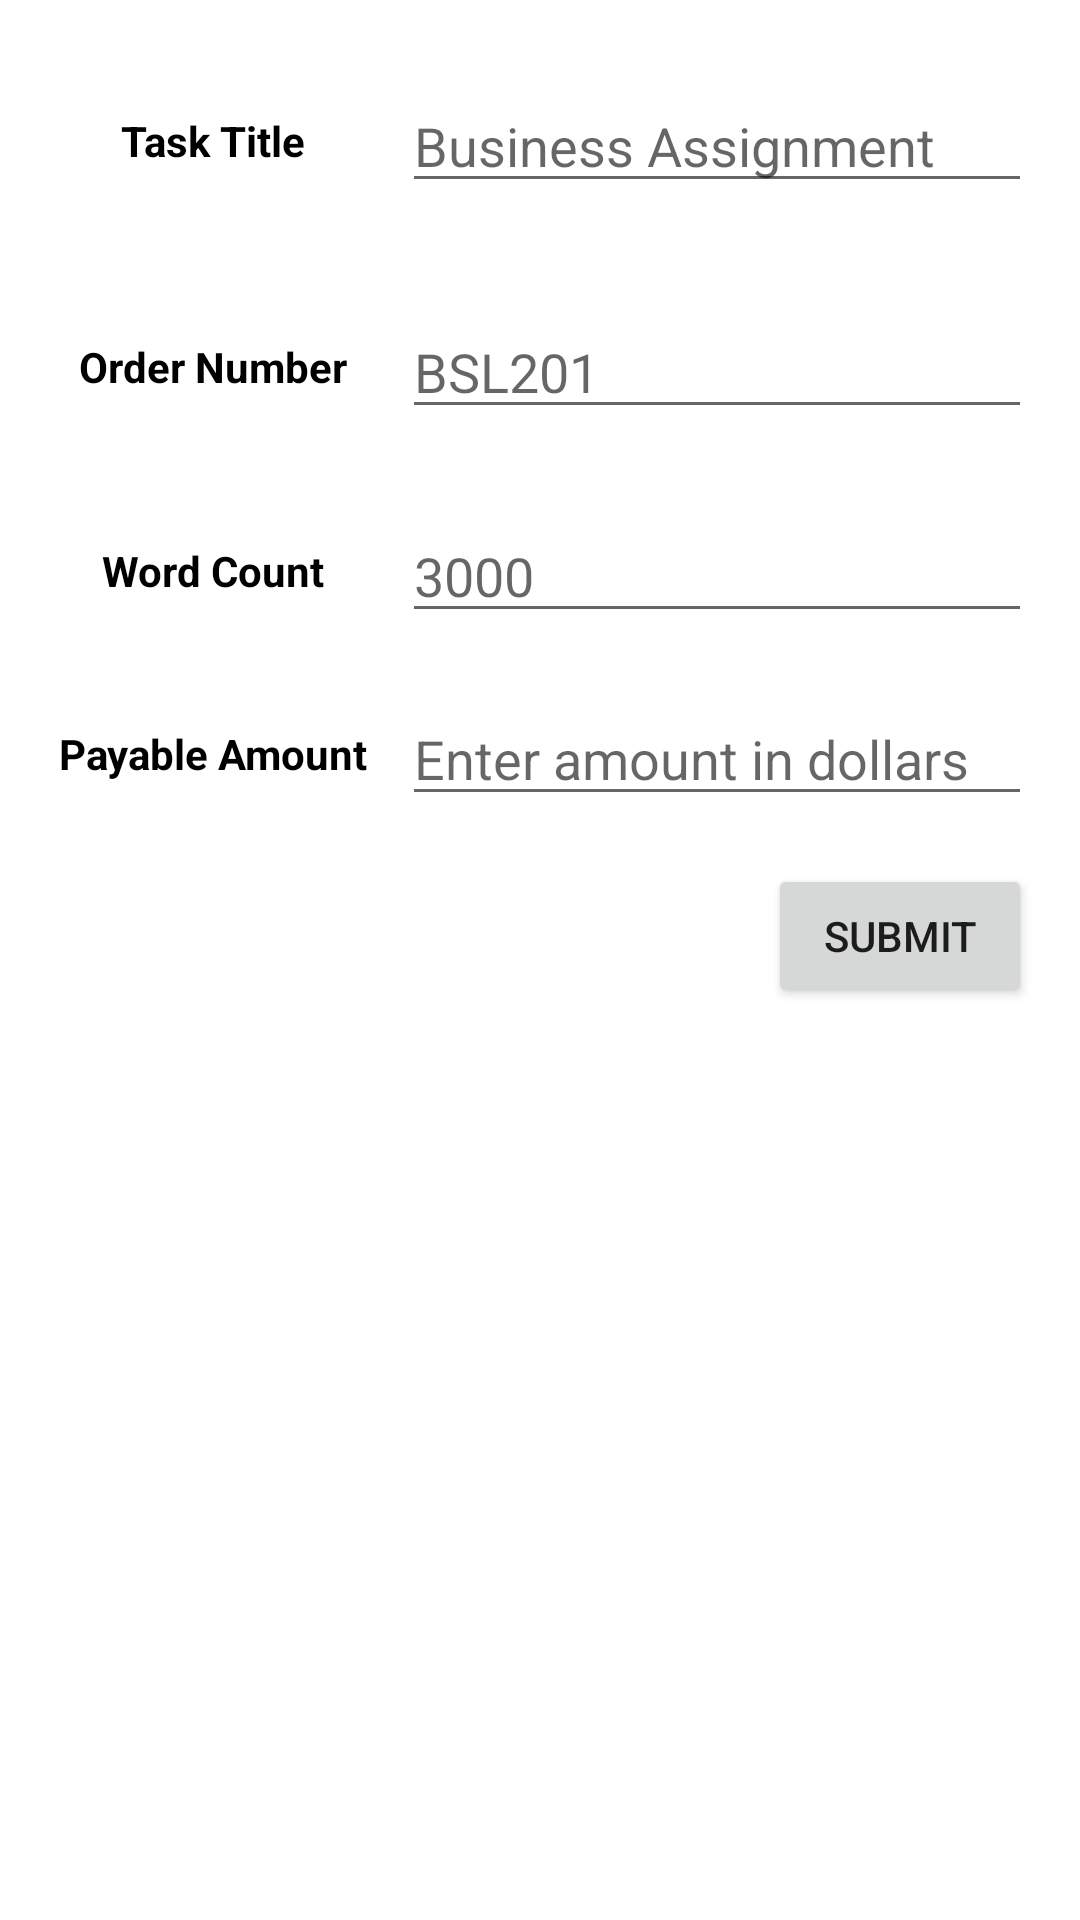

Android layout source for this screen:
<!-- AndroidManifest.xml: application theme Theme.WrittersDiary -->
<!-- res/layout/fragment_add_client_task.xml -->
<?xml version="1.0" encoding="utf-8"?>
<layout xmlns:android="http://schemas.android.com/apk/res/android"
    xmlns:app="http://schemas.android.com/apk/res-auto"
    xmlns:tools="http://schemas.android.com/tools">

    <data>
        <variable
            name="viewModel"
            type="com.devjay.writtersdiary.viewmodels.AddTaskViewModel" />
    </data>

    <androidx.constraintlayout.widget.ConstraintLayout
        android:layout_width="match_parent"
        android:layout_height="match_parent"
        android:layout_margin="@dimen/medium_space"
        tools:context=".ui.AddWriterTaskFragment">


        <TextView
            android:id="@+id/title_label"
            android:layout_width="wrap_content"
            android:layout_height="wrap_content"
            android:layout_marginStart="@dimen/medium_space"
            android:text="@string/task_title_label"
            android:textColor="@color/black"
            android:textStyle="bold"
            app:layout_constraintBottom_toBottomOf="parent"
            app:layout_constraintEnd_toStartOf="@+id/task_title_edit_text"
            app:layout_constraintHorizontal_bias="0.5"
            app:layout_constraintStart_toStartOf="parent"
            app:layout_constraintTop_toTopOf="parent"
            app:layout_constraintVertical_bias="0.060000002" />

        <EditText
            android:id="@+id/task_title_edit_text"
            android:layout_width="wrap_content"
            android:layout_height="wrap_content"
            android:layout_marginEnd="@dimen/wide_space"
            android:ems="10"
            android:hint="@string/enter_task_title"
            android:importantForAutofill="no"
            android:inputType="textPersonName"
            app:layout_constraintBottom_toBottomOf="@+id/title_label"
            app:layout_constraintEnd_toEndOf="parent"
            app:layout_constraintHorizontal_bias="1.0"
            app:layout_constraintStart_toEndOf="@+id/title_label"
            app:layout_constraintStart_toStartOf="parent"
            app:layout_constraintTop_toTopOf="@+id/title_label" />

        <TextView
            android:id="@+id/order_label"
            android:layout_width="wrap_content"
            android:layout_height="wrap_content"
            android:layout_marginStart="@dimen/medium_space"
            android:text="@string/order_label"
            android:textColor="@color/black"
            android:textStyle="bold"
            app:layout_constraintBottom_toBottomOf="parent"
            app:layout_constraintEnd_toStartOf="@+id/order_number_edit_text"
            app:layout_constraintStart_toStartOf="parent"
            app:layout_constraintTop_toBottomOf="@+id/title_label"
            app:layout_constraintVertical_bias="0.100000024" />

        <EditText
            android:id="@+id/order_number_edit_text"
            android:layout_width="wrap_content"
            android:layout_height="wrap_content"
            android:layout_marginEnd="@dimen/wide_space"
            android:ems="10"
            android:hint="@string/enter_order_number"
            android:importantForAutofill="no"
            android:inputType="text"
            app:layout_constraintBottom_toBottomOf="@+id/order_label"
            app:layout_constraintEnd_toEndOf="parent"
            app:layout_constraintHorizontal_bias="1.0"
            app:layout_constraintStart_toEndOf="@+id/order_label"
            app:layout_constraintStart_toStartOf="parent"
            app:layout_constraintTop_toTopOf="@+id/order_label"
            tools:ignore="TextFields" />

        <TextView
            android:id="@+id/word_count_label"
            android:layout_width="wrap_content"
            android:layout_height="wrap_content"
            android:layout_marginStart="@dimen/medium_space"
            android:text="@string/word_count"
            android:textColor="@color/black"
            android:textStyle="bold"
            app:layout_constraintBottom_toBottomOf="parent"
            app:layout_constraintEnd_toStartOf="@+id/word_count_edit_text"
            app:layout_constraintHorizontal_bias="0.5"
            app:layout_constraintStart_toStartOf="parent"
            app:layout_constraintTop_toBottomOf="@+id/order_label"
            app:layout_constraintVertical_bias="0.100000024" />

        <EditText
            android:id="@+id/word_count_edit_text"
            android:layout_width="wrap_content"
            android:layout_height="wrap_content"
            android:layout_marginEnd="@dimen/wide_space"
            android:ems="10"
            android:hint="@string/enter_word_count"
            android:importantForAutofill="no"
            android:inputType="number"
            app:layout_constraintBottom_toBottomOf="@+id/word_count_label"
            app:layout_constraintEnd_toEndOf="parent"
            app:layout_constraintHorizontal_bias="1.0"
            app:layout_constraintStart_toEndOf="@+id/word_count_label"
            app:layout_constraintStart_toStartOf="parent"
            app:layout_constraintTop_toTopOf="@+id/word_count_label"
            tools:ignore="TextFields" />

        <TextView
            android:id="@+id/amount_payable_label"
            android:layout_width="wrap_content"
            android:layout_height="wrap_content"
            android:layout_marginStart="@dimen/medium_space"
            android:text="@string/payable_amount"
            android:textColor="@color/black"
            android:textStyle="bold"
            app:layout_constraintBottom_toBottomOf="parent"
            app:layout_constraintEnd_toStartOf="@+id/amount_payable_edit_text"
            app:layout_constraintStart_toStartOf="parent"
            app:layout_constraintTop_toBottomOf="@+id/word_count_label"
            app:layout_constraintVertical_bias="0.100000024" />

        <EditText
            android:id="@+id/amount_payable_edit_text"
            android:layout_width="wrap_content"
            android:layout_height="wrap_content"
            android:layout_marginEnd="@dimen/wide_space"
            android:ems="10"
            android:hint="@string/enter_amount_in_dollars"
            android:importantForAutofill="no"
            android:inputType="numberDecimal"
            app:layout_constraintBottom_toBottomOf="@+id/amount_payable_label"
            app:layout_constraintEnd_toEndOf="parent"
            app:layout_constraintTop_toTopOf="@+id/amount_payable_label"
            tools:ignore="TextFields" />

        <Button
            android:id="@+id/submit_btn"
            android:layout_width="wrap_content"
            android:layout_height="wrap_content"
            android:layout_marginEnd="@dimen/wide_space"
            android:text="@string/submit"
            android:onClick="@{()->viewModel.onAddClientTaskClicked()}"
            app:layout_constraintBottom_toBottomOf="parent"
            app:layout_constraintEnd_toEndOf="parent"
            app:layout_constraintHorizontal_bias="1.0"
            app:layout_constraintStart_toStartOf="@+id/amount_payable_edit_text"
            app:layout_constraintTop_toBottomOf="@+id/amount_payable_edit_text"
            app:layout_constraintVertical_bias="0.050000012" />
    </androidx.constraintlayout.widget.ConstraintLayout>
</layout>
<!-- resources referenced by this layout -->
<resources>
  <color name="black">#000000</color>
  <dimen name="medium_space">8dp</dimen>
  <dimen name="wide_space">16dp</dimen>
  <string name="enter_amount_in_dollars">Enter amount in dollars</string>
  <string name="enter_order_number">BSL201</string>
  <string name="enter_task_title">Business Assignment</string>
  <string name="enter_word_count">3000</string>
  <string name="order_label">Order Number</string>
  <string name="payable_amount">Payable Amount</string>
  <string name="submit">Submit</string>
  <string name="task_title_label">Task Title</string>
  <string name="word_count">Word Count</string>
  <style name="Theme.WrittersDiary" parent="Theme.MaterialComponents.DayNight.DarkActionBar">
          
          <item name="colorPrimary">#1C1C1C</item>
          <item name="colorPrimaryVariant">#1C1C1C</item>
          <item name="colorOnPrimary">@color/white</item>
          
          <item name="colorSecondary">@color/black</item>
          <item name="colorSecondaryVariant">@color/teal_700</item>
          <item name="colorOnSecondary">@color/white</item>
          
          <item name="android:statusBarColor" tools:targetApi="l">?attr/colorPrimaryVariant</item>
          
      </style>
  <color name="white">#FFFFFFFF</color>
  <color name="teal_700">#FF018786</color>
</resources>
